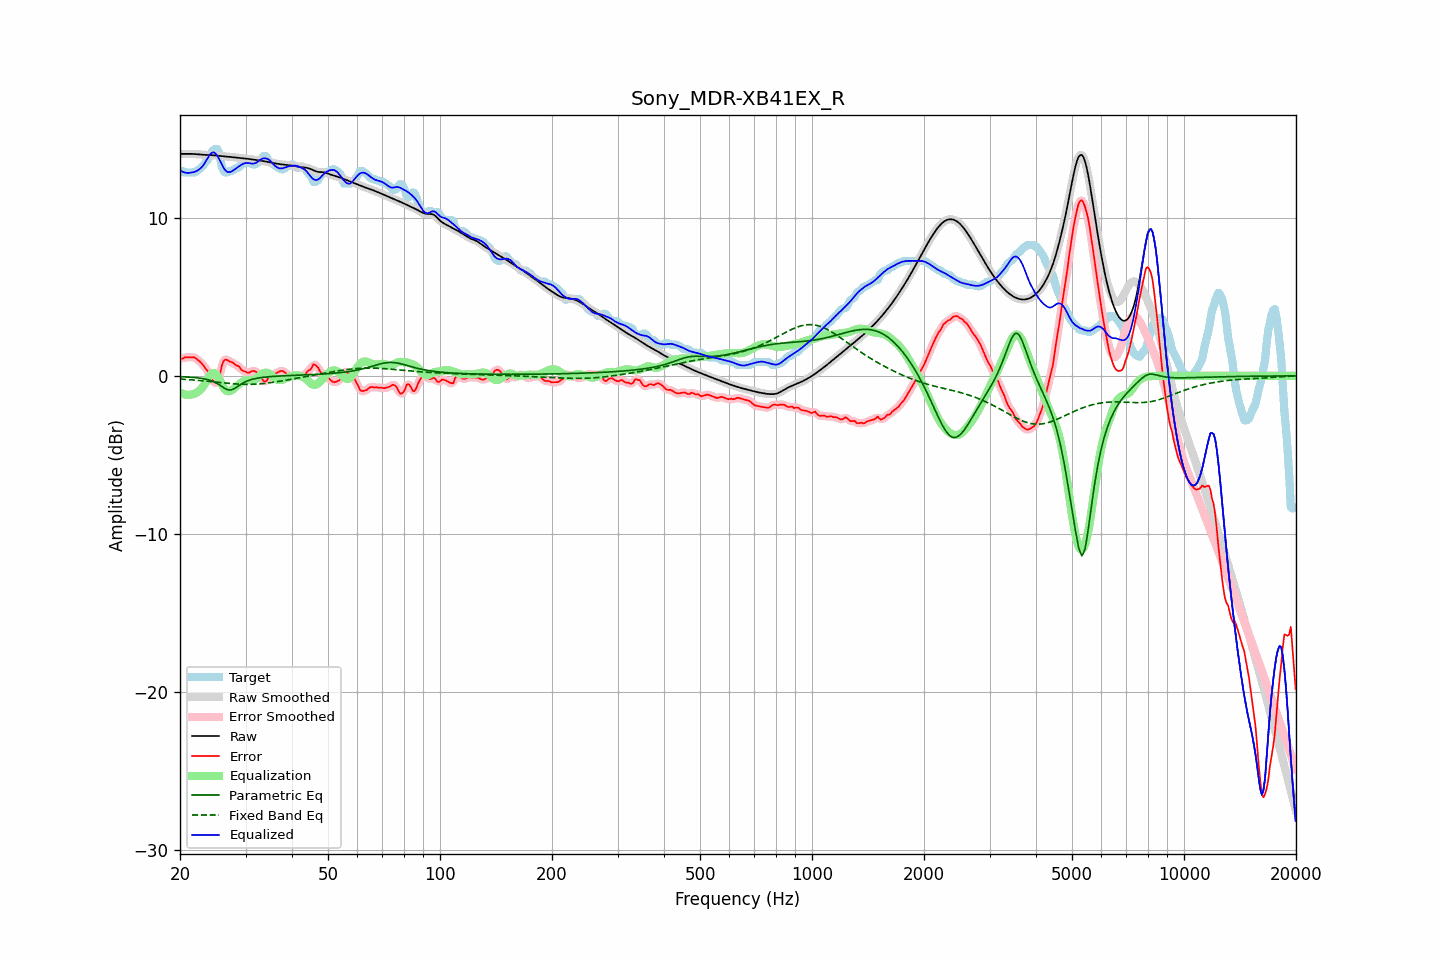

Values plotted in this chart, from the file beside it:
frequency, raw, error, smoothed, error_smoothed, equalization, parametric_eq, fixed_band_eq, equalized_raw, equalized_smoothed, target
20.00, 14.06, 1.11, 14.06, 1.09, -1.05, -0.05, -0.20, 13.00, 13.00, 12.94
20.20, 14.05, 1.08, 14.05, 1.11, -1.11, -0.06, -0.21, 12.95, 12.95, 12.98
20.40, 14.05, 1.11, 14.05, 1.13, -1.15, -0.06, -0.22, 12.90, 12.90, 12.94
20.61, 14.05, 1.18, 14.05, 1.15, -1.18, -0.07, -0.22, 12.87, 12.87, 12.88
20.81, 14.05, 1.18, 14.05, 1.18, -1.20, -0.07, -0.23, 12.86, 12.86, 12.88
21.02, 14.05, 1.18, 14.05, 1.19, -1.20, -0.08, -0.24, 12.85, 12.85, 12.88
21.23, 14.05, 1.18, 14.05, 1.18, -1.20, -0.08, -0.24, 12.85, 12.85, 12.88
21.44, 14.05, 1.18, 14.05, 1.18, -1.18, -0.09, -0.25, 12.87, 12.87, 12.88
21.66, 14.05, 1.17, 14.05, 1.18, -1.17, -0.10, -0.26, 12.88, 12.88, 12.88
21.87, 14.04, 1.17, 14.04, 1.15, -1.13, -0.11, -0.27, 12.91, 12.91, 12.88
22.09, 14.04, 1.10, 14.04, 1.10, -1.08, -0.12, -0.28, 12.95, 12.95, 12.94
22.31, 14.03, 1.01, 14.03, 1.02, -1.02, -0.13, -0.29, 13.01, 13.01, 13.01
22.54, 14.02, 0.93, 14.02, 0.93, -0.94, -0.14, -0.29, 13.08, 13.08, 13.09
22.76, 14.01, 0.84, 14.01, 0.84, -0.85, -0.15, -0.30, 13.16, 13.16, 13.16
22.99, 14.00, 0.73, 14.00, 0.72, -0.73, -0.17, -0.31, 13.27, 13.27, 13.27
23.22, 13.99, 0.61, 13.99, 0.60, -0.59, -0.19, -0.32, 13.41, 13.41, 13.39
23.45, 13.99, 0.45, 13.99, 0.48, -0.41, -0.21, -0.33, 13.57, 13.57, 13.54
23.69, 13.99, 0.35, 13.99, 0.33, -0.23, -0.23, -0.34, 13.75, 13.75, 13.64
23.92, 13.98, 0.18, 13.98, 0.15, -0.06, -0.26, -0.35, 13.92, 13.92, 13.80
24.16, 13.98, -0.06, 13.98, -0.04, 0.07, -0.29, -0.36, 14.05, 14.05, 14.04
24.40, 13.97, -0.24, 13.97, -0.22, 0.16, -0.33, -0.37, 14.13, 14.13, 14.21
24.65, 13.96, -0.35, 13.96, -0.37, 0.19, -0.37, -0.38, 14.15, 14.15, 14.31
24.89, 13.95, -0.42, 13.95, -0.45, 0.14, -0.42, -0.39, 14.09, 14.09, 14.37
25.14, 13.94, -0.43, 13.94, -0.41, 0.03, -0.48, -0.40, 13.97, 13.97, 14.38
25.39, 13.93, -0.29, 13.93, -0.20, -0.13, -0.54, -0.41, 13.80, 13.80, 14.22
25.65, 13.92, 0.15, 13.92, 0.16, -0.33, -0.60, -0.42, 13.60, 13.60, 13.78
25.91, 13.91, 0.65, 13.91, 0.57, -0.53, -0.67, -0.43, 13.39, 13.39, 13.26
26.16, 13.91, 0.91, 13.91, 0.88, -0.72, -0.74, -0.45, 13.19, 13.19, 12.99
26.43, 13.90, 1.02, 13.90, 1.02, -0.86, -0.81, -0.46, 13.03, 13.03, 12.88
26.69, 13.89, 1.02, 13.89, 1.02, -0.96, -0.85, -0.46, 12.93, 12.93, 12.88
26.96, 13.88, 0.97, 13.88, 0.98, -0.98, -0.89, -0.47, 12.90, 12.90, 12.91
27.23, 13.87, 0.90, 13.87, 0.92, -0.97, -0.89, -0.48, 12.90, 12.90, 12.98
27.50, 13.86, 0.88, 13.86, 0.87, -0.92, -0.89, -0.49, 12.94, 12.94, 12.98
27.77, 13.85, 0.82, 13.85, 0.81, -0.85, -0.85, -0.50, 13.00, 13.00, 13.03
28.05, 13.83, 0.74, 13.83, 0.75, -0.76, -0.80, -0.51, 13.07, 13.07, 13.09
28.33, 13.82, 0.66, 13.82, 0.69, -0.67, -0.73, -0.51, 13.15, 13.15, 13.16
28.62, 13.81, 0.63, 13.81, 0.62, -0.59, -0.66, -0.52, 13.22, 13.22, 13.18
28.90, 13.79, 0.57, 13.79, 0.53, -0.51, -0.59, -0.53, 13.28, 13.29, 13.23
29.19, 13.78, 0.41, 13.78, 0.44, -0.43, -0.52, -0.53, 13.35, 13.35, 13.37
29.48, 13.78, 0.33, 13.77, 0.35, -0.37, -0.46, -0.53, 13.41, 13.41, 13.45
29.78, 13.76, 0.29, 13.76, 0.28, -0.32, -0.41, -0.54, 13.45, 13.45, 13.48
30.08, 13.75, 0.26, 13.75, 0.24, -0.28, -0.36, -0.54, 13.47, 13.47, 13.49
30.38, 13.74, 0.19, 13.74, 0.21, -0.26, -0.31, -0.54, 13.48, 13.48, 13.55
30.68, 13.73, 0.20, 13.73, 0.22, -0.26, -0.28, -0.54, 13.47, 13.47, 13.53
30.99, 13.72, 0.26, 13.72, 0.25, -0.26, -0.24, -0.54, 13.45, 13.45, 13.46
31.30, 13.70, 0.31, 13.70, 0.30, -0.26, -0.22, -0.53, 13.44, 13.44, 13.40
31.61, 13.69, 0.31, 13.69, 0.30, -0.24, -0.19, -0.53, 13.44, 13.44, 13.38
31.93, 13.67, 0.27, 13.67, 0.27, -0.20, -0.17, -0.53, 13.48, 13.48, 13.40
32.24, 13.66, 0.19, 13.66, 0.21, -0.12, -0.15, -0.52, 13.53, 13.53, 13.46
32.57, 13.64, 0.12, 13.64, 0.11, -0.04, -0.13, -0.51, 13.60, 13.60, 13.53
32.89, 13.63, 0.01, 13.63, -0.02, 0.05, -0.12, -0.51, 13.67, 13.67, 13.62
33.22, 13.61, -0.17, 13.61, -0.17, 0.12, -0.10, -0.50, 13.73, 13.73, 13.78
33.55, 13.59, -0.32, 13.59, -0.30, 0.17, -0.09, -0.49, 13.77, 13.77, 13.92
33.89, 13.58, -0.36, 13.58, -0.34, 0.20, -0.08, -0.47, 13.78, 13.78, 13.94
34.23, 13.56, -0.30, 13.56, -0.27, 0.20, -0.07, -0.46, 13.76, 13.76, 13.86
34.57, 13.54, -0.12, 13.53, -0.16, 0.17, -0.06, -0.45, 13.70, 13.70, 13.65
34.92, 13.51, -0.02, 13.51, -0.04, 0.11, -0.05, -0.44, 13.62, 13.62, 13.53
35.27, 13.49, 0.03, 13.49, 0.04, 0.03, -0.04, -0.42, 13.52, 13.52, 13.46
35.62, 13.47, 0.08, 13.47, 0.09, -0.06, -0.04, -0.41, 13.41, 13.41, 13.39
35.97, 13.45, 0.13, 13.45, 0.13, -0.15, -0.03, -0.39, 13.31, 13.31, 13.32
... 635 more rows
